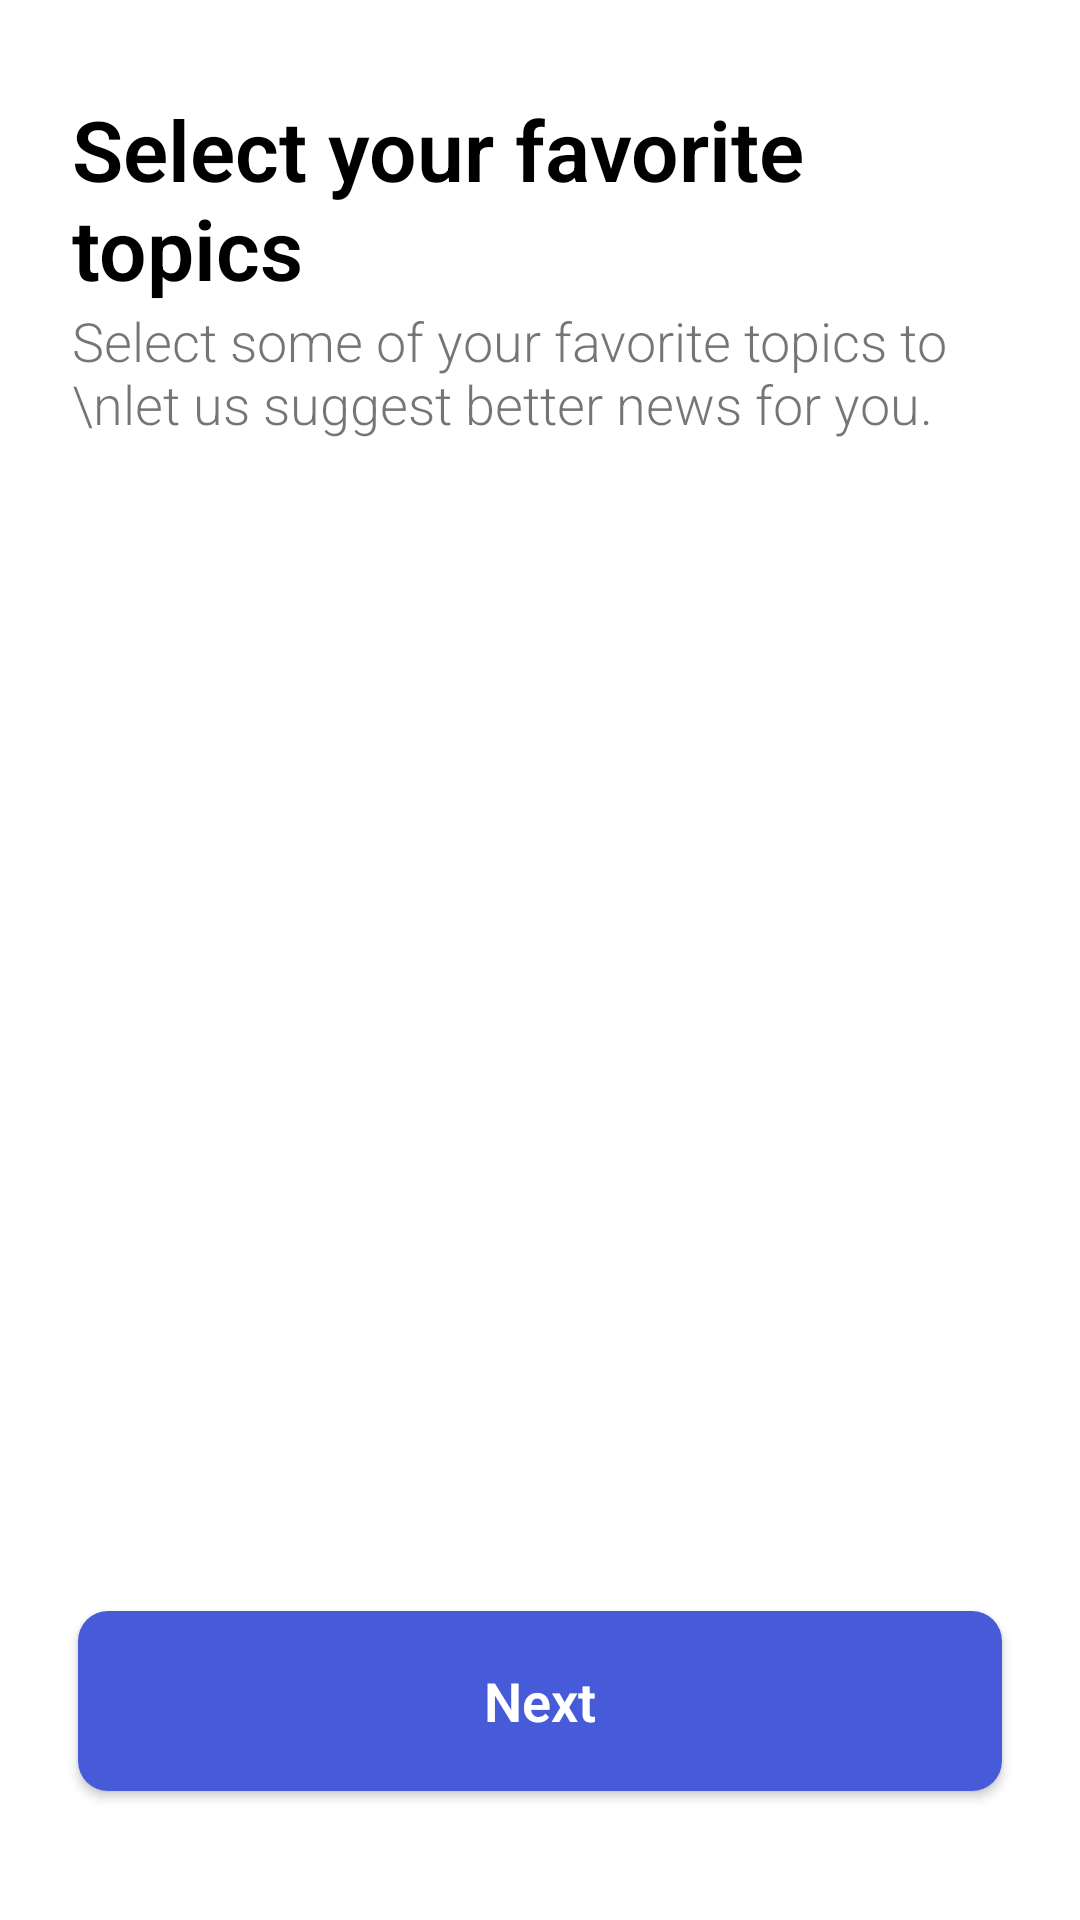

Here is an Android app screen rendered from its layout file. Give the layout XML and the strings, colors and styles it references.
<!-- AndroidManifest.xml: application theme Theme.MyMVVMNuntium -->
<!-- res/layout/fragment_three.xml -->
<?xml version="1.0" encoding="utf-8"?>
<androidx.constraintlayout.widget.ConstraintLayout xmlns:android="http://schemas.android.com/apk/res/android"
    xmlns:tools="http://schemas.android.com/tools"
    android:layout_width="match_parent"
    android:padding="16dp"
    android:layout_height="match_parent"
    xmlns:app="http://schemas.android.com/apk/res-auto"
    tools:context=".access1.ThreeFragment">

    <TextView
        android:layout_marginTop="15dp"
        android:id="@+id/select_Tv"
        android:textColor="@color/black"
        android:textStyle="bold"
        android:textSize="28sp"
        android:text="Select your favorite topics"
        android:layout_marginLeft="8dp"
        app:layout_constraintLeft_toLeftOf="parent"
        app:layout_constraintTop_toTopOf="parent"

        app:layout_constraintBottom_toTopOf="@+id/select_desc"
        android:layout_width="wrap_content"
        android:layout_height="wrap_content"/>

    <TextView
        android:id="@+id/select_desc"
        android:layout_width="wrap_content"
        android:layout_height="wrap_content"
        android:text="Select some of your favorite topics to \nlet us suggest better news for you."
        android:textSize="18sp"

        app:layout_constraintLeft_toLeftOf="@id/select_Tv"

        app:layout_constraintTop_toBottomOf="@+id/select_Tv" />

    <androidx.recyclerview.widget.RecyclerView

        app:layout_constraintLeft_toLeftOf="parent"
        app:layout_constraintRight_toRightOf="parent"
        android:id="@+id/rv"
        android:layout_width="match_parent"
        android:layout_height="0dp"
        android:layout_marginTop="10dp"
        app:layoutManager="androidx.recyclerview.widget.GridLayoutManager"
        app:layout_constraintBottom_toTopOf="@id/card_selected"
        app:layout_constraintTop_toBottomOf="@id/select_desc"
        android:foregroundGravity="center"
        app:spanCount="2"
         />

    <androidx.cardview.widget.CardView
        android:layout_marginBottom="27dp"
        android:layout_marginLeft="10dp"
        android:layout_marginRight="10dp"
        app:layout_constraintLeft_toLeftOf="parent"
        app:layout_constraintRight_toRightOf="parent"
        android:id="@+id/card_selected"
        app:layout_constraintBottom_toBottomOf="parent"
        app:cardCornerRadius="10dp"
        android:layout_width="match_parent"
        android:layout_height="wrap_content">

        <ImageButton
            android:id="@+id/nextBtn"
            android:background="#475AD7"
            android:padding="30dp"
            android:layout_width="match_parent"
            android:layout_height="match_parent"/>
        <TextView
            android:textStyle="bold"
            android:textColor="@color/white"
            android:textSize="18sp"
            android:text="Next"
            android:layout_gravity="center"
            android:layout_width="wrap_content"
            android:layout_height="wrap_content"/>

    </androidx.cardview.widget.CardView>

</androidx.constraintlayout.widget.ConstraintLayout>
<!-- resources referenced by this layout -->
<resources>
  <style name="Theme.MyMVVMNuntium" parent="Theme.MaterialComponents.DayNight.NoActionBar">
          
          <item name="colorPrimary">@color/purple_500</item>
          <item name="colorPrimaryVariant">@color/purple_700</item>
          <item name="colorOnPrimary">@color/white</item>
          
          <item name="colorSecondary">@color/teal_200</item>
          <item name="colorSecondaryVariant">@color/teal_700</item>
          <item name="colorOnSecondary">@color/black</item>
          
          <item name="android:statusBarColor" tools:targetApi="l">?attr/colorPrimaryVariant</item>
          
          <item name="windowNoTitle">true</item>
          <item name="android:windowTranslucentStatus">true</item>
          <item name="android:textViewStyle">@style/RobotoTextViewStyle</item>
          <item name="android:buttonStyle">@style/RobotoButtonStyle</item>
  
      </style>
  <style name="RobotoTextViewStyle" parent="android:Widget.TextView">
          <item name="android:fontFamily">sans-serif-light</item>
      </style>
  <style name="RobotoButtonStyle" parent="android:Widget.Holo.Button">
          <item name="android:fontFamily">sans-serif-light</item>
      </style>
  <!-- not gathered from this repository: default colours our renderer supplied (Android Studio template values) -->
  <color name="purple_500">#FF6200EE</color>
  <color name="purple_700">#FF3700B3</color>
  <color name="teal_200">#FF03DAC5</color>
  <color name="teal_700">#FF018786</color>
  <color name="black">#FF000000</color>
  <color name="white">#FFFFFFFF</color>
</resources>
